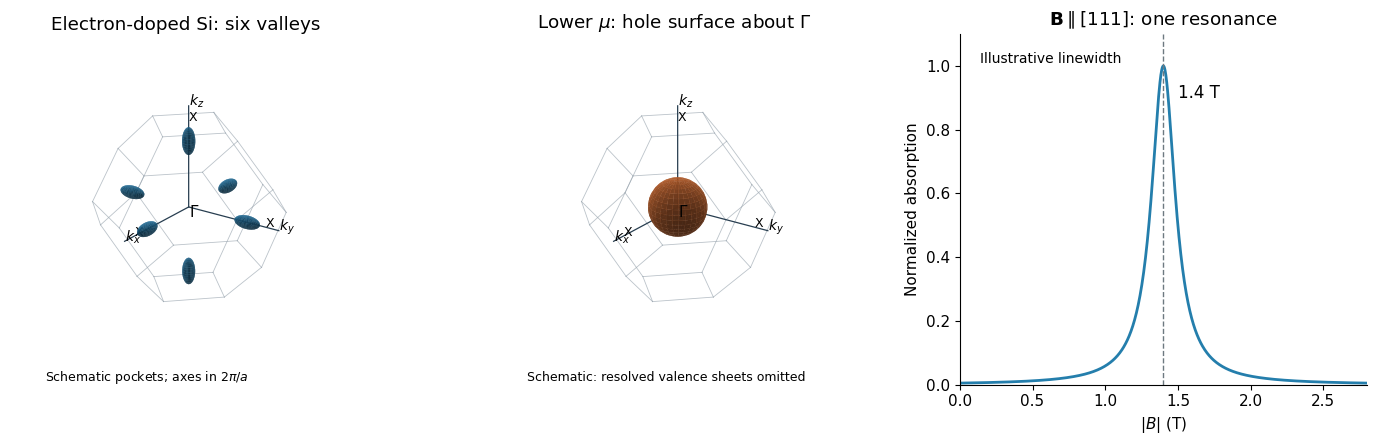

Python code for this plot: (Note: this script raises an exception after producing the figure.)
"""Original schematic; Python 3.14, NumPy, Matplotlib. Sole output: CWD/basename.png."""
from pathlib import Path
from itertools import permutations, product
import matplotlib
matplotlib.use('Agg')
import matplotlib.pyplot as plt
import numpy as np

plt.rcParams.update({'font.family':'DejaVu Sans','font.size':11})
fig=plt.figure(figsize=(14.4,4.8),dpi=100,facecolor='white')
vertices=np.array(sorted({tuple(s*np.array(p)) for p in permutations([0.,.5,1.]) for s in map(np.array,product([-1,1],repeat=3))}))


def zone(ax):
    for i,a in enumerate(vertices):
        for b in vertices[i+1:]:
            if abs(np.linalg.norm(a-b)-np.sqrt(.5))<1e-8:
                ax.plot(*np.array([a,b]).T,color='#97a3ad',lw=.6,alpha=.65)
    for j,label in enumerate(['$k_x$','$k_y$','$k_z$']):
        end=np.zeros(3);end[j]=1.22
        ax.plot(*np.array([np.zeros(3),end]).T,color='#283e50',lw=.9)
        ax.text(*end,label,fontsize=10)
        point=np.zeros(3);point[j]=1.04
        ax.text(*point,'X',fontsize=9)
    ax.text(0,0,-.12,r'$\Gamma$',fontsize=11)
    ax.set(xlim=(-1.12,1.25),ylim=(-1.12,1.25),zlim=(-1.12,1.25))
    ax.set_box_aspect((1,1,1));ax.set_axis_off();ax.view_init(22,35)


def ellipsoid(ax,center,radii,color):
    u=np.linspace(0,2*np.pi,30);v=np.linspace(0,np.pi,18)
    xx=np.outer(np.cos(u),np.sin(v));yy=np.outer(np.sin(u),np.sin(v));zz=np.outer(np.ones_like(u),np.cos(v))
    ax.plot_surface(center[0]+radii[0]*xx,center[1]+radii[1]*yy,center[2]+radii[2]*zz,color=color,alpha=.9,linewidth=0,shade=True)


ax=fig.add_subplot(131,projection='3d');zone(ax)
for j in range(3):
    for sign in [-1,1]:
        center=np.zeros(3);center[j]=sign*.80
        radii=np.full(3,.075);radii[j]=.164
        ellipsoid(ax,center,radii,'#267daf')
ax.set_title('Electron-doped Si: six valleys',pad=2)
ax.text2D(.1,.01,r'Schematic pockets; axes in $2\pi/a$',transform=ax.transAxes,fontsize=9)
ax=fig.add_subplot(132,projection='3d');zone(ax)
ellipsoid(ax,np.zeros(3),np.array([.34,.34,.34]),'#cf6c34')
ax.set_title(r'Lower $\mu$: hole surface about $\Gamma$',pad=2)
ax.text2D(.08,.01,'Schematic: resolved valence sheets omitted',transform=ax.transAxes,fontsize=9)
ax=fig.add_subplot(133)
field=np.linspace(0,2.8,900);center=1.40;width=.10
absorption=1/(1+((field-center)/width)**2)
ax.plot(field,absorption,color='#247eac',lw=2)
ax.axvline(center,ls='--',lw=1,color='#6d7980')
ax.text(center+.10,.9,'1.4 T',fontsize=12)
ax.set(xlabel='$|B|$ (T)',ylabel='Normalized absorption',xlim=(0,2.8),ylim=(0,1.1),title=r'$\mathbf{B}\parallel[111]$: one resonance')
ax.text(.05,.95,'Illustrative linewidth',transform=ax.transAxes,va='top',fontsize=10)
ax.spines[['top','right']].set_visible(False)
fig.tight_layout(pad=1.8)
fig.savefig(Path.cwd()/Path(__file__).with_suffix('.png').name,facecolor='white',transparent=False,metadata={'Software':'Matplotlib'})
plt.close(fig)
